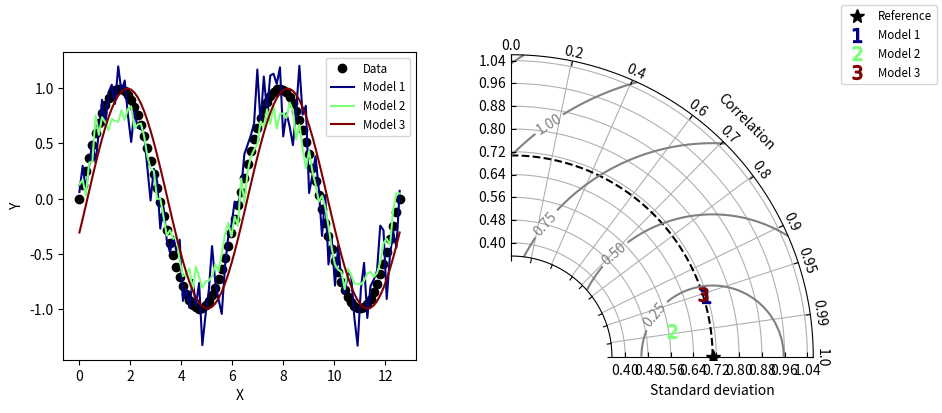

Write the Python code that produced this figure.
#!/usr/bin/env python

"""
This is adapted from the code by Yannick Copin found here:
https://gist.github.com/ycopin/3342888

Parameters
    stddev (numpy.ndarray) : an array of standard deviations
    corrcoeff (numpy.ndarray) : an array of correlation coefficients
    refstd (float) : the reference standard deviation
    fig (matplotlib figure) : the matplotlib figure
    colors (array) : an array of colors for each element of the input arrays
    normalize (bool, optional) : disable to skip normalization of the standard deviation

# Copyright: This document has been placed in the public domain.
Taylor diagram (Taylor, 2001) implementation.

Note: If you have found these software useful for your research, I would
appreciate an acknowledgment.
"""

__version__ = "Time-stamp: <2018-12-06 11:43:41 ycopin>"
__author__ = "Yannick Copin <yannick.copin@laposte.net>"

import numpy as NP
import matplotlib.pyplot as PLT


class TaylorDiagram(object):
    """
    Taylor diagram.

    Plot model standard deviation and correlation to reference (data)
    sample in a single-quadrant polar plot, with r=stddev and
    theta=arccos(correlation).
    """

    def __init__(self, refstd,
                 fig=None, rect=111, label='_', srange=(0, 1.5), extend=False, 
                 normalize=False):
        """
        Set up Taylor diagram axes, i.e. single quadrant polar
        plot, using `mpl_toolkits.axisartist.floating_axes`.

        Parameters:

        * refstd: reference standard deviation to be compared to
        * fig: input Figure or None
        * rect: subplot definition
        * label: reference label
        * srange: stddev axis extension, in units of *refstd*
        * extend: extend diagram to negative correlations
        """

        from matplotlib.projections import PolarAxes
        import mpl_toolkits.axisartist.floating_axes as FA
        import mpl_toolkits.axisartist.grid_finder as GF

        self.refstd = refstd            # Reference standard deviation

        tr = PolarAxes.PolarTransform()

        # Correlation labels
        rlocs = NP.array([0, 0.2, 0.4, 0.6, 0.7, 0.8, 0.9, 0.95, 0.99, 1])
        if extend:
            # Diagram extended to negative correlations
            self.tmax = NP.pi
            rlocs = NP.concatenate((-rlocs[:0:-1], rlocs))
        else:
            # Diagram limited to positive correlations
            self.tmax = NP.pi/2
        tlocs = NP.arccos(rlocs)        # Conversion to polar angles
        gl1 = GF.FixedLocator(tlocs)    # Positions
        tf1 = GF.DictFormatter(dict(zip(tlocs, map(str, rlocs))))

        # Standard deviation axis extent (in units of reference stddev)
        self.smin = srange[0] * self.refstd
        self.smax = srange[1] * self.refstd

        ghelper = FA.GridHelperCurveLinear(
            tr,
            extremes=(0, self.tmax, self.smin, self.smax),
            grid_locator1=gl1, tick_formatter1=tf1)

        if fig is None:
            fig = PLT.figure()

        ax = FA.FloatingSubplot(fig, rect, grid_helper=ghelper)
        fig.add_subplot(ax)

        # Adjust axes
        ax.axis["top"].set_axis_direction("bottom")   # "Angle axis"
        ax.axis["top"].toggle(ticklabels=True, label=True)
        ax.axis["top"].major_ticklabels.set_axis_direction("top")
        ax.axis["top"].label.set_axis_direction("top")
        ax.axis["top"].label.set_text("Correlation")

        ax.axis["left"].set_axis_direction("bottom")  # "X axis"
        if normalize:
            ax.axis["left"].label.set_text("Normalized standard deviation")
        else:
            ax.axis["left"].label.set_text("Standard deviation")
        ax.axis["right"].set_axis_direction("top")    # "Y-axis"
        ax.axis["right"].toggle(ticklabels=True)
        ax.axis["right"].major_ticklabels.set_axis_direction(
            "bottom" if extend else "left")

        if self.smin:
            ax.axis["bottom"].toggle(ticklabels=False, label=False)
        else:
            ax.axis["bottom"].set_visible(False)          # Unused

        self._ax = ax                   # Graphical axes
        self.ax = ax.get_aux_axes(tr)   # Polar coordinates

        # Add reference point and stddev contour
        l, = self.ax.plot([0], self.refstd, 'k*',
                          ls='', ms=10, label=label)
        t = NP.linspace(0, self.tmax)
        r = NP.zeros_like(t) + self.refstd
        self.ax.plot(t, r, 'k--', label='_')

        # Collect sample points for latter use (e.g. legend)
        self.samplePoints = [l]

    def add_sample(self, stddev, corrcoef, *args, **kwargs):
        """
        Add sample (*stddev*, *corrcoeff*) to the Taylor
        diagram. *args* and *kwargs* are directly propagated to the
        `Figure.plot` command.
        """

        l, = self.ax.plot(NP.arccos(corrcoef), stddev,
                          *args, **kwargs)  # (theta, radius)
        self.samplePoints.append(l)

        return l

    def add_grid(self, *args, **kwargs):
        """Add a grid."""

        self._ax.grid(*args, **kwargs)

    def add_contours(self, levels=5, **kwargs):
        """
        Add constant centered RMS difference contours, defined by *levels*.
        """

        rs, ts = NP.meshgrid(NP.linspace(self.smin, self.smax),
                             NP.linspace(0, self.tmax))
        # Compute centered RMS difference
        rms = NP.sqrt(self.refstd**2 + rs**2 - 2*self.refstd*rs*NP.cos(ts))

        contours = self.ax.contour(ts, rs, rms, levels, **kwargs)

        return contours


def test1():
    """Display a Taylor diagram in a separate axis."""

    # Reference dataset
    x = NP.linspace(0, 4*NP.pi, 100)
    data = NP.sin(x)
    refstd = data.std(ddof=1)           # Reference standard deviation

    # Generate models
    m1 = data + 0.2*NP.random.randn(len(x))     # Model 1
    m2 = 0.8*data + .1*NP.random.randn(len(x))  # Model 2
    m3 = NP.sin(x-NP.pi/10)                     # Model 3

    # Compute stddev and correlation coefficient of models
    samples = NP.array([ [m.std(ddof=1), NP.corrcoef(data, m)[0, 1]]
                         for m in (m1, m2, m3)])

    fig = PLT.figure(figsize=(10, 4))

    ax1 = fig.add_subplot(1, 2, 1, xlabel='X', ylabel='Y')
    # Taylor diagram
    dia = TaylorDiagram(refstd, fig=fig, rect=122, label="Reference",
                        srange=(0.5, 1.5))

    colors = PLT.matplotlib.cm.jet(NP.linspace(0, 1, len(samples)))

    ax1.plot(x, data, 'ko', label='Data')
    for i, m in enumerate([m1, m2, m3]):
        ax1.plot(x, m, c=colors[i], label='Model %d' % (i+1))
    ax1.legend(numpoints=1, prop=dict(size='small'), loc='best')

    # Add the models to Taylor diagram
    for i, (stddev, corrcoef) in enumerate(samples):
        dia.add_sample(stddev, corrcoef,
                       marker='$%d$' % (i+1), ms=10, ls='',
                       mfc=colors[i], mec=colors[i],
                       label="Model %d" % (i+1))

    # Add grid
    dia.add_grid()

    # Add RMS contours, and label them
    contours = dia.add_contours(colors='0.5')
    PLT.clabel(contours, inline=1, fontsize=10, fmt='%.2f')

    # Add a figure legend
    fig.legend(dia.samplePoints,
               [ p.get_label() for p in dia.samplePoints ],
               numpoints=1, prop=dict(size='small'), loc='upper right')

    return dia


def test2():
    """
    Climatology-oriented example (after iteration w/ Michael A. Rawlins).
    """

    # Reference std
    stdref = 48.491

    # Samples std,rho,name
    samples = [[25.939, 0.385, "Model A"],
               [29.593, 0.509, "Model B"],
               [33.125, 0.585, "Model C"],
               [29.593, 0.509, "Model D"],
               [71.215, 0.473, "Model E"],
               [27.062, 0.360, "Model F"],
               [38.449, 0.342, "Model G"],
               [35.807, 0.609, "Model H"],
               [17.831, 0.360, "Model I"]]

    fig = PLT.figure()

    dia = TaylorDiagram(stdref, fig=fig, label='Reference', extend=True)
    dia.samplePoints[0].set_color('r')  # Mark reference point as a red star

    # Add models to Taylor diagram
    for i, (stddev, corrcoef, name) in enumerate(samples):
        dia.add_sample(stddev, corrcoef,
                       marker='$%d$' % (i+1), ms=10, ls='',
                       mfc='k', mec='k',
                       label=name)

    # Add RMS contours, and label them
    contours = dia.add_contours(levels=5, colors='0.5')  # 5 levels in grey
    PLT.clabel(contours, inline=1, fontsize=10, fmt='%.0f')

    dia.add_grid()                                  # Add grid
    dia._ax.axis[:].major_ticks.set_tick_out(True)  # Put ticks outward

    # Add a figure legend and title
    fig.legend(dia.samplePoints,
               [ p.get_label() for p in dia.samplePoints ],
               numpoints=1, prop=dict(size='small'), loc='upper right')
    fig.suptitle("Taylor diagram", size='x-large')  # Figure title

    return dia


def taylor_diagram(
    stddev, corrcoeff, refstd, 
    models, obs_name,
    fig,
    title=None, colors=None, normalize=False):

    if colors is None:
        colors = PLT.matplotlib.cm.Set1(NP.linspace(0, 1, len(models)))

    dia = TaylorDiagram(refstd, fig=fig, rect=111, label=obs_name, normalize=normalize)

    # Add samples to Taylor diagram
    for i, (s, c, model) in enumerate(zip(stddev, corrcoeff, models)):
        dia.add_sample(
            s, c,
            marker='$%d$' % (i+1), ms=10, ls='',
            #mfc='k', mec='k', # B&W
            #mfc=colors[i], mec=colors[i], # Colors
            label=model)

    # Add RMS contours, and label them
    contours = dia.add_contours(levels=5, colors='0.5') # 5 levels
    dia.ax.clabel(contours, inline=1, fontsize=10, fmt='%.1f')
    # Tricky: ax is the polar ax (used for plots), _ax is the
    # container (used for layout)
    if title is not None:
        dia._ax.set_title(title) # Title for the subplot

    ax.legend(
        dia.samplePoints,
        [ p.get_label() for p in dia.samplePoints ],
        numpoints=1, prop=dict(size='small'), loc='right')

    return ax


if __name__ == '__main__':

    dia = test1()
    dia = test2()

    PLT.show()
